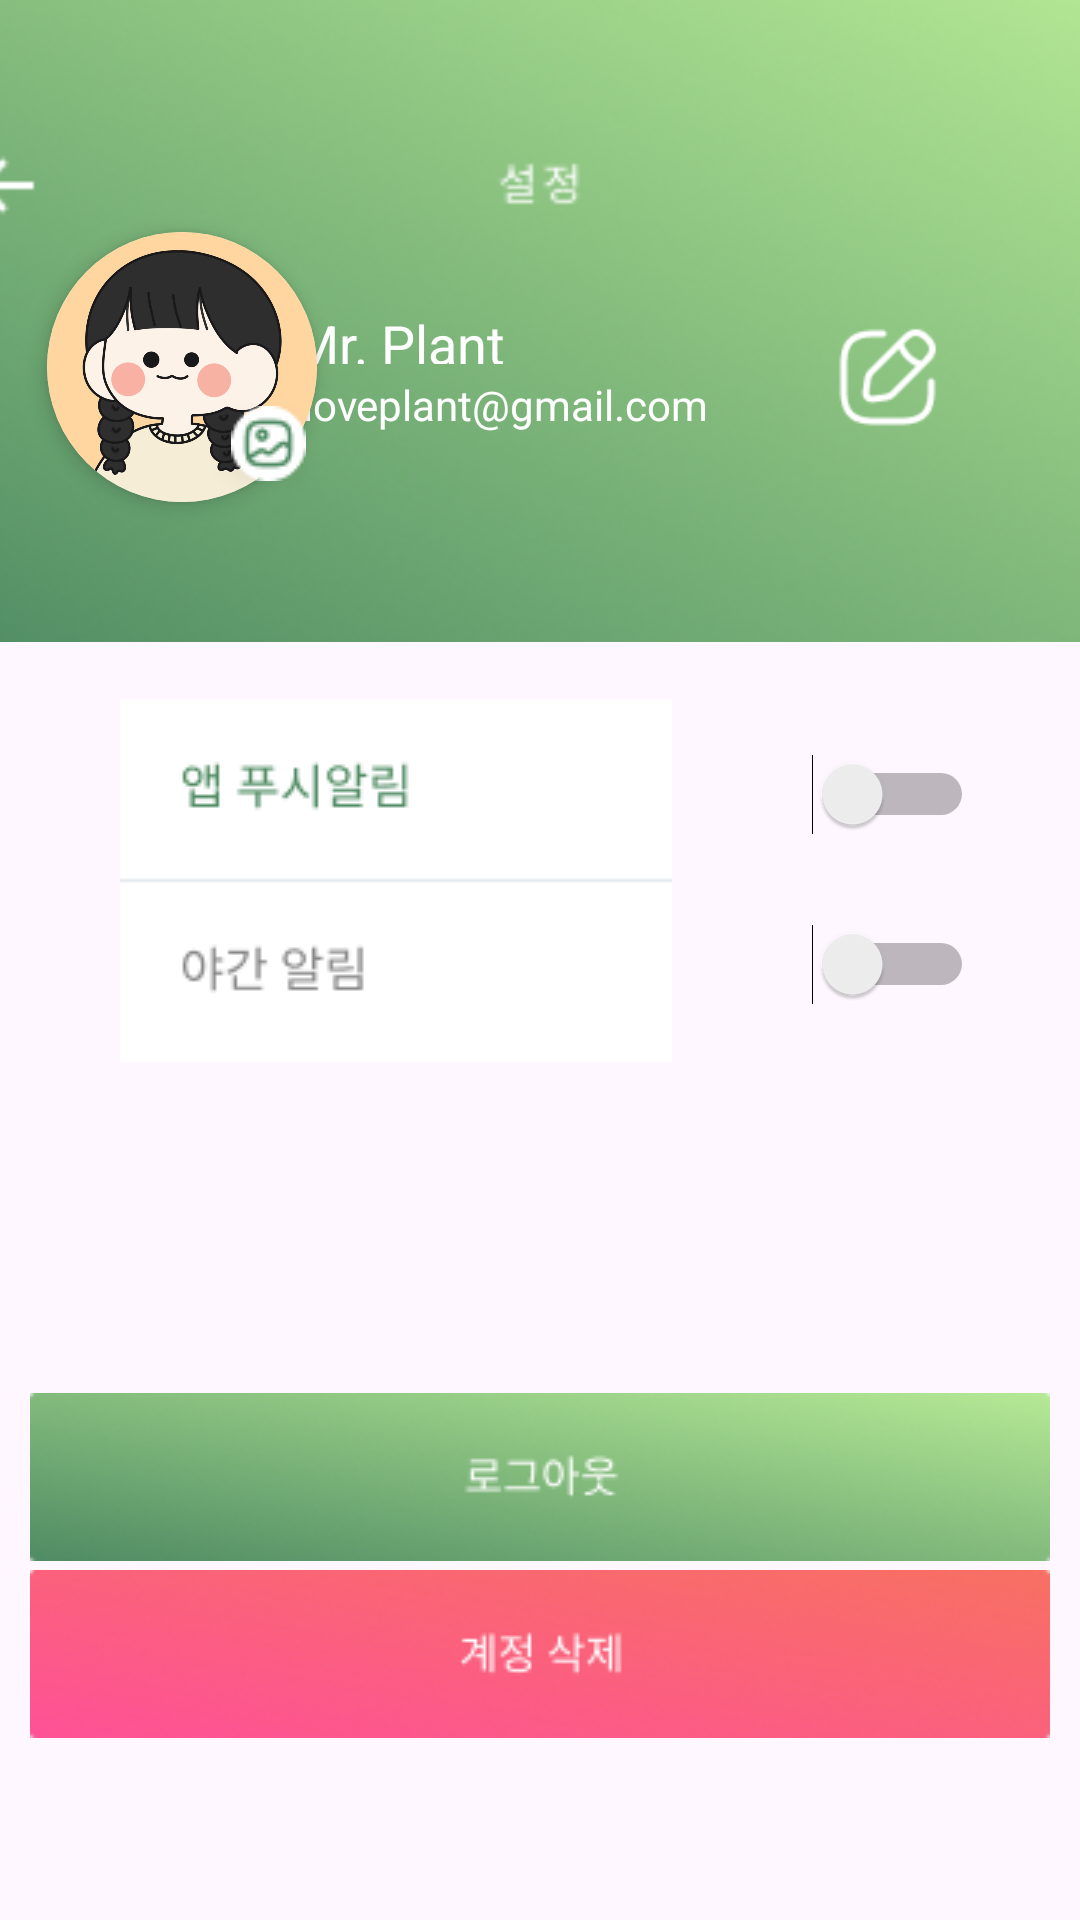

Android layout source for this screen:
<!-- AndroidManifest.xml: application theme Theme.MySmartFarm -->
<!-- res/layout/settings.xml -->
<?xml version="1.0" encoding="utf-8"?>
<androidx.constraintlayout.widget.ConstraintLayout xmlns:android="http://schemas.android.com/apk/res/android"
    xmlns:app="http://schemas.android.com/apk/res-auto"
    xmlns:tools="http://schemas.android.com/tools"
    android:id="@+id/main"
    android:layout_width="match_parent"
    android:layout_height="match_parent">


    

    <androidx.cardview.widget.CardView
        android:id="@+id/cardView"
        android:layout_width="90dp"
        android:layout_height="90dp"
        android:layout_margin="8dp"
        app:cardCornerRadius="60dp"
        app:cardElevation="4dp"
        app:layout_constraintBottom_toBottomOf="parent"
        app:layout_constraintEnd_toEndOf="parent"
        app:layout_constraintHorizontal_bias="0.03"
        app:layout_constraintStart_toStartOf="parent"
        app:layout_constraintTop_toTopOf="parent"
        app:layout_constraintVertical_bias="0.13">

        <ImageView
            android:id="@+id/imageView4"
            android:layout_width="match_parent"
            android:layout_height="90dp"
            app:layout_constraintBottom_toBottomOf="parent"
            app:layout_constraintEnd_toEndOf="parent"
            app:layout_constraintHorizontal_bias="0.141"
            app:layout_constraintStart_toStartOf="parent"
            app:layout_constraintTop_toTopOf="parent"
            app:layout_constraintVertical_bias="0.155"
            app:srcCompat="@drawable/girl" />

    </androidx.cardview.widget.CardView>

    <ImageView
        android:id="@+id/imageView2"
        android:layout_width="match_parent"
        android:layout_height="214dp"
        android:scaleType="centerCrop"
        android:src="@drawable/appbar"
        app:layout_constraintEnd_toEndOf="parent"
        app:layout_constraintStart_toStartOf="parent"
        app:layout_constraintTop_toTopOf="parent" />

    <Button
        android:id="@+id/button"
        android:layout_width="33dp"
        android:layout_height="37dp"
        android:text="b"
        android:visibility="invisible"
        app:layout_constraintBottom_toBottomOf="parent"
        app:layout_constraintEnd_toEndOf="parent"
        app:layout_constraintHorizontal_bias="0.037"
        app:layout_constraintStart_toStartOf="parent"
        app:layout_constraintTop_toTopOf="parent"
        app:layout_constraintVertical_bias="0.066" />

    <Button
        android:id="@+id/button5"
        android:layout_width="35dp"
        android:layout_height="35dp"
        android:text="b"
        android:visibility="invisible"
        app:layout_constraintBottom_toBottomOf="parent"
        app:layout_constraintEnd_toEndOf="parent"
        app:layout_constraintHorizontal_bias="0.854"
        app:layout_constraintStart_toStartOf="parent"
        app:layout_constraintTop_toTopOf="parent"
        app:layout_constraintVertical_bias="0.18" />

    <TextView
        android:id="@+id/textView"
        android:layout_width="180dp"
        android:layout_height="19dp"
        android:text="Mr. Plant"
        android:textColor="@color/white"
        android:textSize="18sp"
        app:layout_constraintBottom_toBottomOf="parent"
        app:layout_constraintEnd_toEndOf="parent"
        app:layout_constraintHorizontal_bias="0.541"
        app:layout_constraintStart_toStartOf="parent"
        app:layout_constraintTop_toTopOf="parent"
        app:layout_constraintVertical_bias="0.165" />

    <TextView
        android:id="@+id/textView7"
        android:layout_width="180dp"
        android:layout_height="19dp"
        android:text="Iloveplant@gmail.com"
        android:textColor="@color/white"
        android:textSize="14sp"
        app:layout_constraintBottom_toBottomOf="parent"
        app:layout_constraintEnd_toEndOf="parent"
        app:layout_constraintHorizontal_bias="0.541"
        app:layout_constraintStart_toStartOf="parent"
        app:layout_constraintTop_toTopOf="parent"
        app:layout_constraintVertical_bias="0.202" />

    <ImageView
        android:id="@+id/imageView3"
        android:layout_width="200dp"
        android:layout_height="121dp"
        app:layout_constraintBottom_toBottomOf="parent"
        app:layout_constraintEnd_toEndOf="parent"
        app:layout_constraintHorizontal_bias="0.2"
        app:layout_constraintStart_toStartOf="parent"
        app:layout_constraintTop_toTopOf="@+id/imageView2"
        app:layout_constraintVertical_bias="0.449"
        app:srcCompat="@drawable/switches" />

    <ImageButton
        android:id="@+id/button7"
        android:layout_width="340dp"
        android:layout_height="56dp"
        android:visibility="visible"
        app:srcCompat="@drawable/logoutbtn"
        android:background="?android:attr/selectableItemBackgroundBorderless"
        app:layout_constraintBottom_toBottomOf="parent"
        app:layout_constraintEnd_toEndOf="parent"
        app:layout_constraintHorizontal_bias="0.492"
        app:layout_constraintStart_toStartOf="parent"
        app:layout_constraintTop_toTopOf="parent"
        app:layout_constraintVertical_bias="0.795" />

    <ImageButton
        android:id="@+id/button8"
        android:layout_width="340dp"
        android:layout_height="56dp"
        app:srcCompat="@drawable/delete_account_btn"
        android:background="?android:attr/selectableItemBackgroundBorderless"
        app:layout_constraintBottom_toBottomOf="parent"
        app:layout_constraintEnd_toEndOf="parent"
        app:layout_constraintStart_toStartOf="parent"
        app:layout_constraintTop_toTopOf="parent"
        app:layout_constraintVertical_bias="0.896" />

    <ImageView
        android:id="@+id/imageView5"
        android:layout_width="35dp"
        android:layout_height="35dp"
        app:layout_constraintBottom_toBottomOf="parent"
        app:layout_constraintEnd_toEndOf="parent"
        app:layout_constraintHorizontal_bias="0.856"
        app:layout_constraintStart_toStartOf="parent"
        app:layout_constraintTop_toTopOf="parent"
        app:layout_constraintVertical_bias="0.179"
        app:srcCompat="@drawable/edit2x" />

    <ImageButton
        android:id="@+id/imageButton1"
        android:layout_width="25dp"
        android:layout_height="25dp"
        android:elevation="6dp"
        app:layout_constraintBottom_toBottomOf="parent"
        app:layout_constraintEnd_toEndOf="parent"
        app:layout_constraintHorizontal_bias="0.23"
        app:layout_constraintStart_toStartOf="parent"
        app:layout_constraintTop_toTopOf="parent"
        app:layout_constraintVertical_bias="0.22"
        app:srcCompat="@drawable/selectphotobtn" />

    <Switch
        android:id="@+id/switch1"
        android:layout_width="126dp"
        android:layout_height="56dp"
        app:layout_constraintBottom_toBottomOf="parent"
        app:layout_constraintEnd_toEndOf="parent"
        app:layout_constraintHorizontal_bias="0.849"
        app:layout_constraintStart_toStartOf="parent"
        app:layout_constraintTop_toTopOf="parent"
        app:layout_constraintVertical_bias="0.405" />

    <Switch
        android:id="@+id/switch2"
        android:layout_width="126dp"
        android:layout_height="56dp"
        app:layout_constraintBottom_toBottomOf="parent"
        app:layout_constraintEnd_toEndOf="parent"
        app:layout_constraintHorizontal_bias="0.849"
        app:layout_constraintStart_toStartOf="parent"
        app:layout_constraintTop_toTopOf="parent"
        app:layout_constraintVertical_bias="0.502" />

</androidx.constraintlayout.widget.ConstraintLayout>
<!-- resources referenced by this layout -->
<resources>
  <color name="white">#FFFFFFFF</color>
  <!-- drawable appbar: png bitmap (drawable, 59865 bytes) -->
  <!-- drawable delete_account_btn: png bitmap (drawable, 19076 bytes) -->
  <!-- drawable edit2x: png bitmap (drawable, 926 bytes) -->
  <!-- drawable girl: jpg bitmap (drawable, 104065 bytes) -->
  <!-- drawable logoutbtn: png bitmap (drawable, 20093 bytes) -->
  <!-- drawable selectphotobtn: png bitmap (drawable, 823 bytes) -->
  <!-- drawable switches: png bitmap (drawable, 2557 bytes) -->
  <style name="Theme.MySmartFarm" parent="Base.Theme.MySmartFarm" />
  <style name="Base.Theme.MySmartFarm" parent="Theme.Material3.DayNight.NoActionBar">
          
          
      </style>
</resources>
